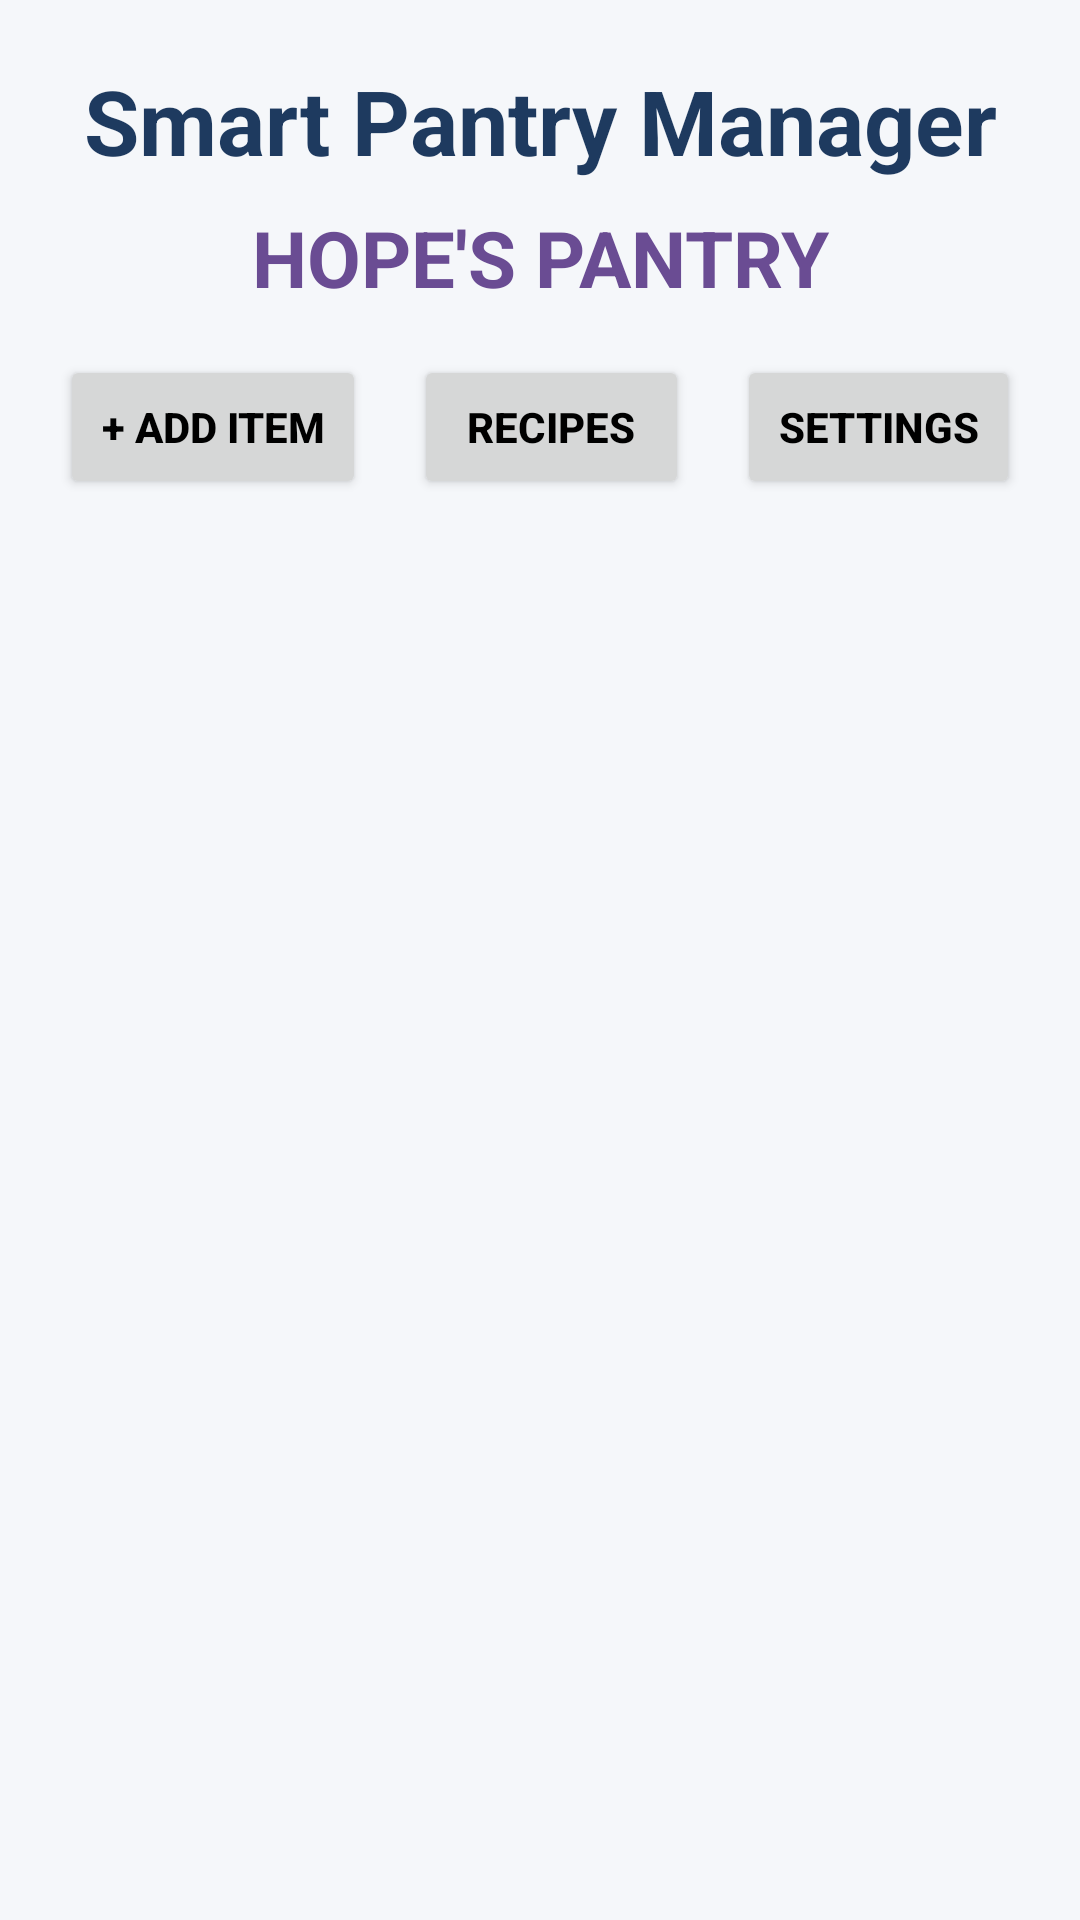

Here is an Android app screen rendered from its layout file. Give the layout XML and the strings, colors and styles it references.
<!-- AndroidManifest.xml: application theme Theme.Smart_Pantry_Manager_Assignment -->
<!-- res/layout/activity_main.xml -->
<?xml version="1.0" encoding="utf-8"?>
<LinearLayout
    xmlns:android="http://schemas.android.com/apk/res/android"
    android:layout_width="match_parent"
    android:layout_height="match_parent"
    android:orientation="vertical"
    android:padding="20dp"
    android:background="#F5F7FA">

    <TextView
        android:id="@+id/appTitle"
        android:layout_width="match_parent"
        android:layout_height="wrap_content"
        android:text="Smart Pantry Manager"
        android:textSize="30sp"
        android:textStyle="bold"
        android:textColor="#1E3A5F"
        android:gravity="center"
        android:layout_marginBottom="8dp" />

    <TextView
        android:id="@+id/pantryTitle"
        android:layout_width="match_parent"
        android:layout_height="wrap_content"
        android:text="HOPE'S PANTRY"
        android:textSize="26sp"
        android:textStyle="bold"
        android:gravity="center"
        android:textColor="#6A4C93"
        android:layout_marginBottom="15dp" />

    <LinearLayout
        android:layout_width="match_parent"
        android:layout_height="wrap_content"
        android:orientation="horizontal"
        android:weightSum="3"
        android:paddingBottom="12dp">

        <Button
            android:id="@+id/addIngredientButton"
            android:layout_width="wrap_content"
            android:layout_height="wrap_content"
            android:layout_weight="1"
            android:layout_marginEnd="8dp"
            android:textSize="14sp"
            android:text="+ Add Item"
            android:textColor="#000000"
            android:textStyle="bold"/>

        <Button
            android:id="@+id/suggestRecipesButton"
            android:layout_width="wrap_content"
            android:layout_height="wrap_content"
            android:layout_weight="1"
            android:layout_marginStart="8dp"
            android:layout_marginEnd="8dp"
            android:textSize="14sp"
            android:text="Recipes"
            android:textColor="#000000"
            android:textStyle="bold"/>

        <Button
            android:id="@+id/settingsButton"
            android:layout_width="wrap_content"
            android:layout_height="wrap_content"
            android:layout_weight="1"
            android:layout_marginStart="8dp"
            android:textSize="14sp"
            android:text="Settings"
            android:textColor="#000000"
            android:textStyle="bold"/>
    </LinearLayout>

    <TextView
        android:id="@+id/emptyPantryMessage"
        android:layout_width="match_parent"
        android:layout_height="wrap_content"
        android:text="Your pantry is empty. Click '+ Add Item' to populate your pantry."
        android:visibility="gone"
        android:textStyle="bold"
        android:textSize="16sp"
        android:textColor="#2C096B"
        android:gravity="center"
        android:padding="20dp" />

    <ListView
        android:id="@+id/pantryListView"
        android:layout_width="match_parent"
        android:layout_height="789dp"
        android:layout_weight="1" />

</LinearLayout>
<!-- resources referenced by this layout -->
<resources>
  <style name="Theme.Smart_Pantry_Manager_Assignment" parent="Base.Theme.Smart_Pantry_Manager_Assignment" />
  <style name="Base.Theme.Smart_Pantry_Manager_Assignment" parent="Theme.Material3.DayNight.NoActionBar">
          
          
      </style>
</resources>
